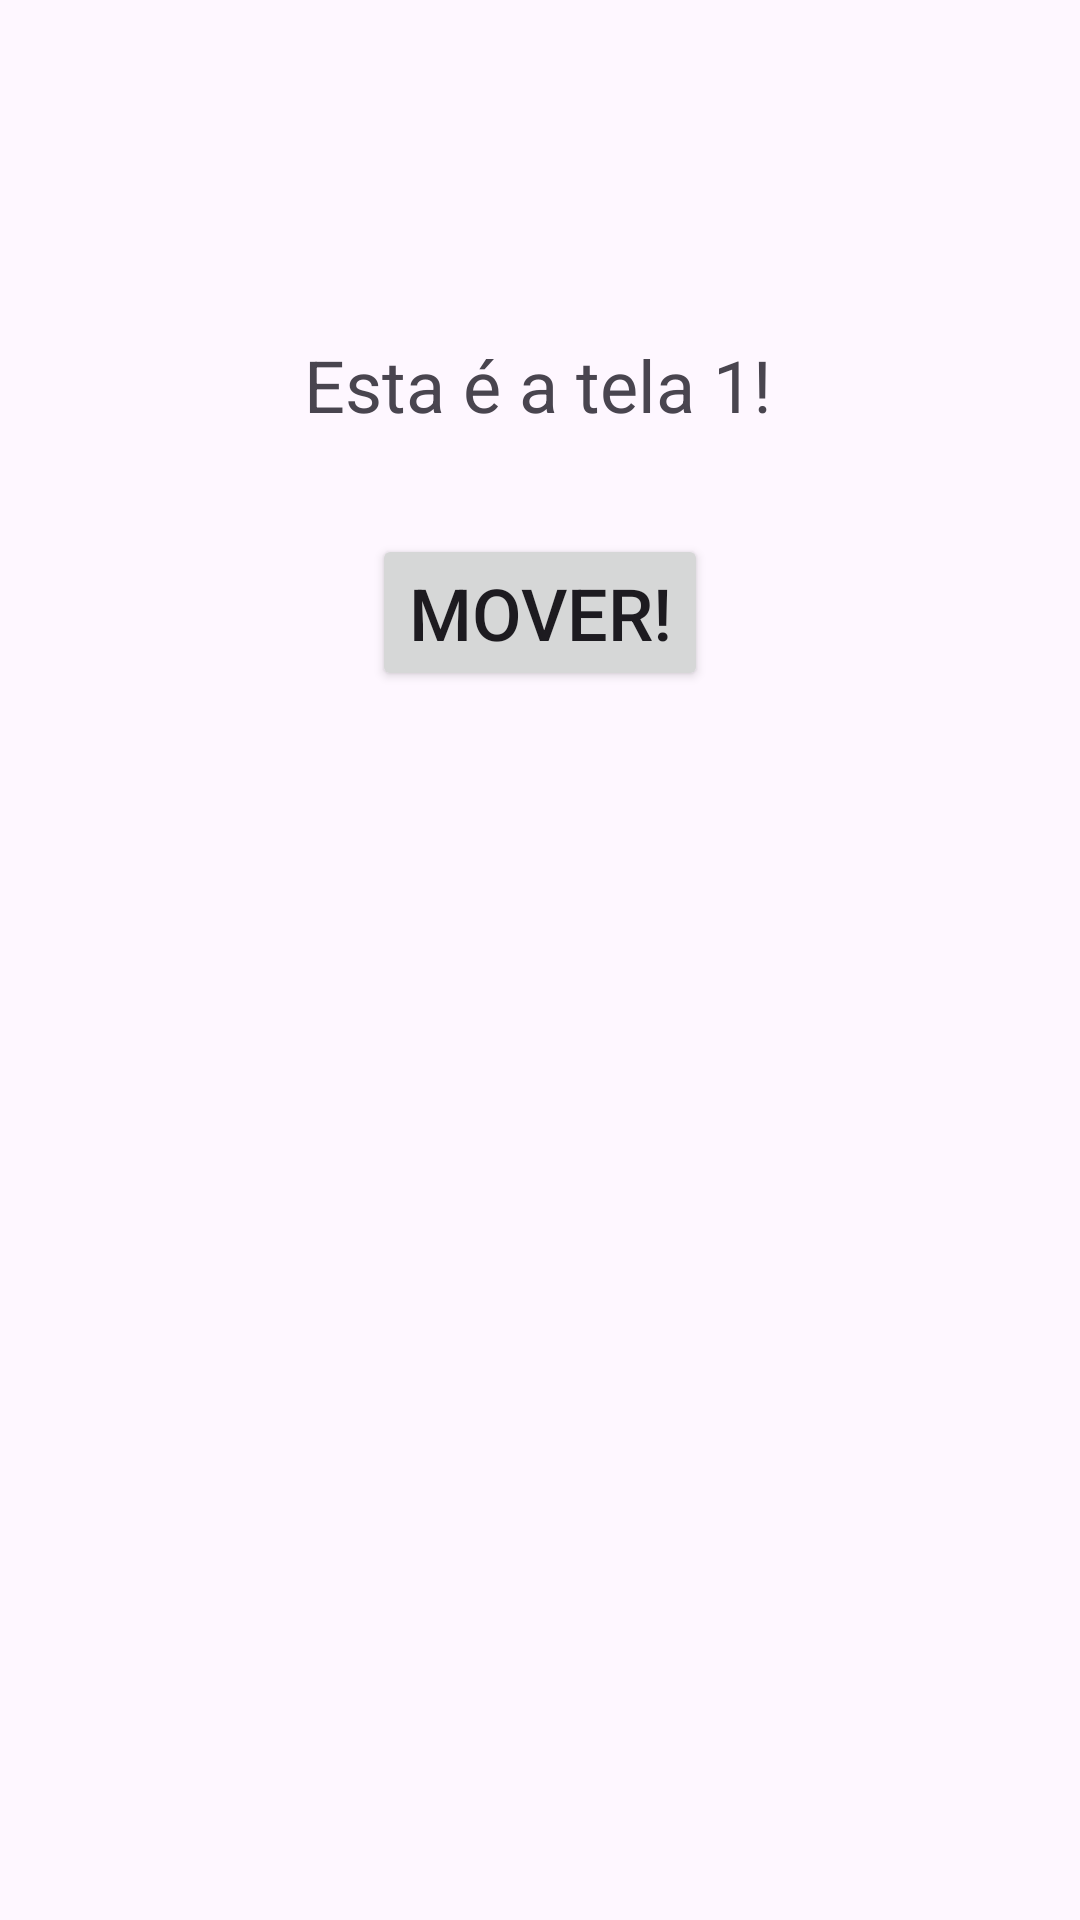

Produce the Android XML layout that renders to this screen, including the resource entries it uses.
<!-- AndroidManifest.xml: application theme Theme.TelaATela -->
<!-- res/layout/activity_main.xml -->
<?xml version="1.0" encoding="utf-8"?>
<androidx.constraintlayout.widget.ConstraintLayout xmlns:android="http://schemas.android.com/apk/res/android"
    xmlns:app="http://schemas.android.com/apk/res-auto"
    xmlns:tools="http://schemas.android.com/tools"
    android:id="@+id/main"
    android:layout_width="match_parent"
    android:layout_height="match_parent"
    tools:context=".MainActivity">

    <TextView
        android:id="@+id/textView"
        android:layout_width="177dp"
        android:layout_height="28dp"
        android:text="Esta é a tela 1!"
        android:textAlignment="center"
        android:textSize="24sp"
        app:layout_constraintBottom_toBottomOf="parent"
        app:layout_constraintEnd_toEndOf="parent"
        app:layout_constraintHorizontal_bias="0.497"
        app:layout_constraintStart_toStartOf="parent"
        app:layout_constraintTop_toTopOf="parent"
        app:layout_constraintVertical_bias="0.183" />

    <Button
        android:id="@+id/btnMover"
        android:layout_width="wrap_content"
        android:layout_height="wrap_content"
        android:onClick="abrir_tela_2"
        android:text="Mover!"
        android:textSize="24sp"
        app:layout_constraintBottom_toBottomOf="parent"
        app:layout_constraintEnd_toEndOf="parent"
        app:layout_constraintStart_toStartOf="parent"
        app:layout_constraintTop_toBottomOf="@+id/textView"
        app:layout_constraintVertical_bias="0.085" />

</androidx.constraintlayout.widget.ConstraintLayout>
<!-- resources referenced by this layout -->
<resources>
  <style name="Theme.TelaATela" parent="Base.Theme.TelaATela" />
  <style name="Base.Theme.TelaATela" parent="Theme.Material3.DayNight.NoActionBar">
          
          
      </style>
</resources>
